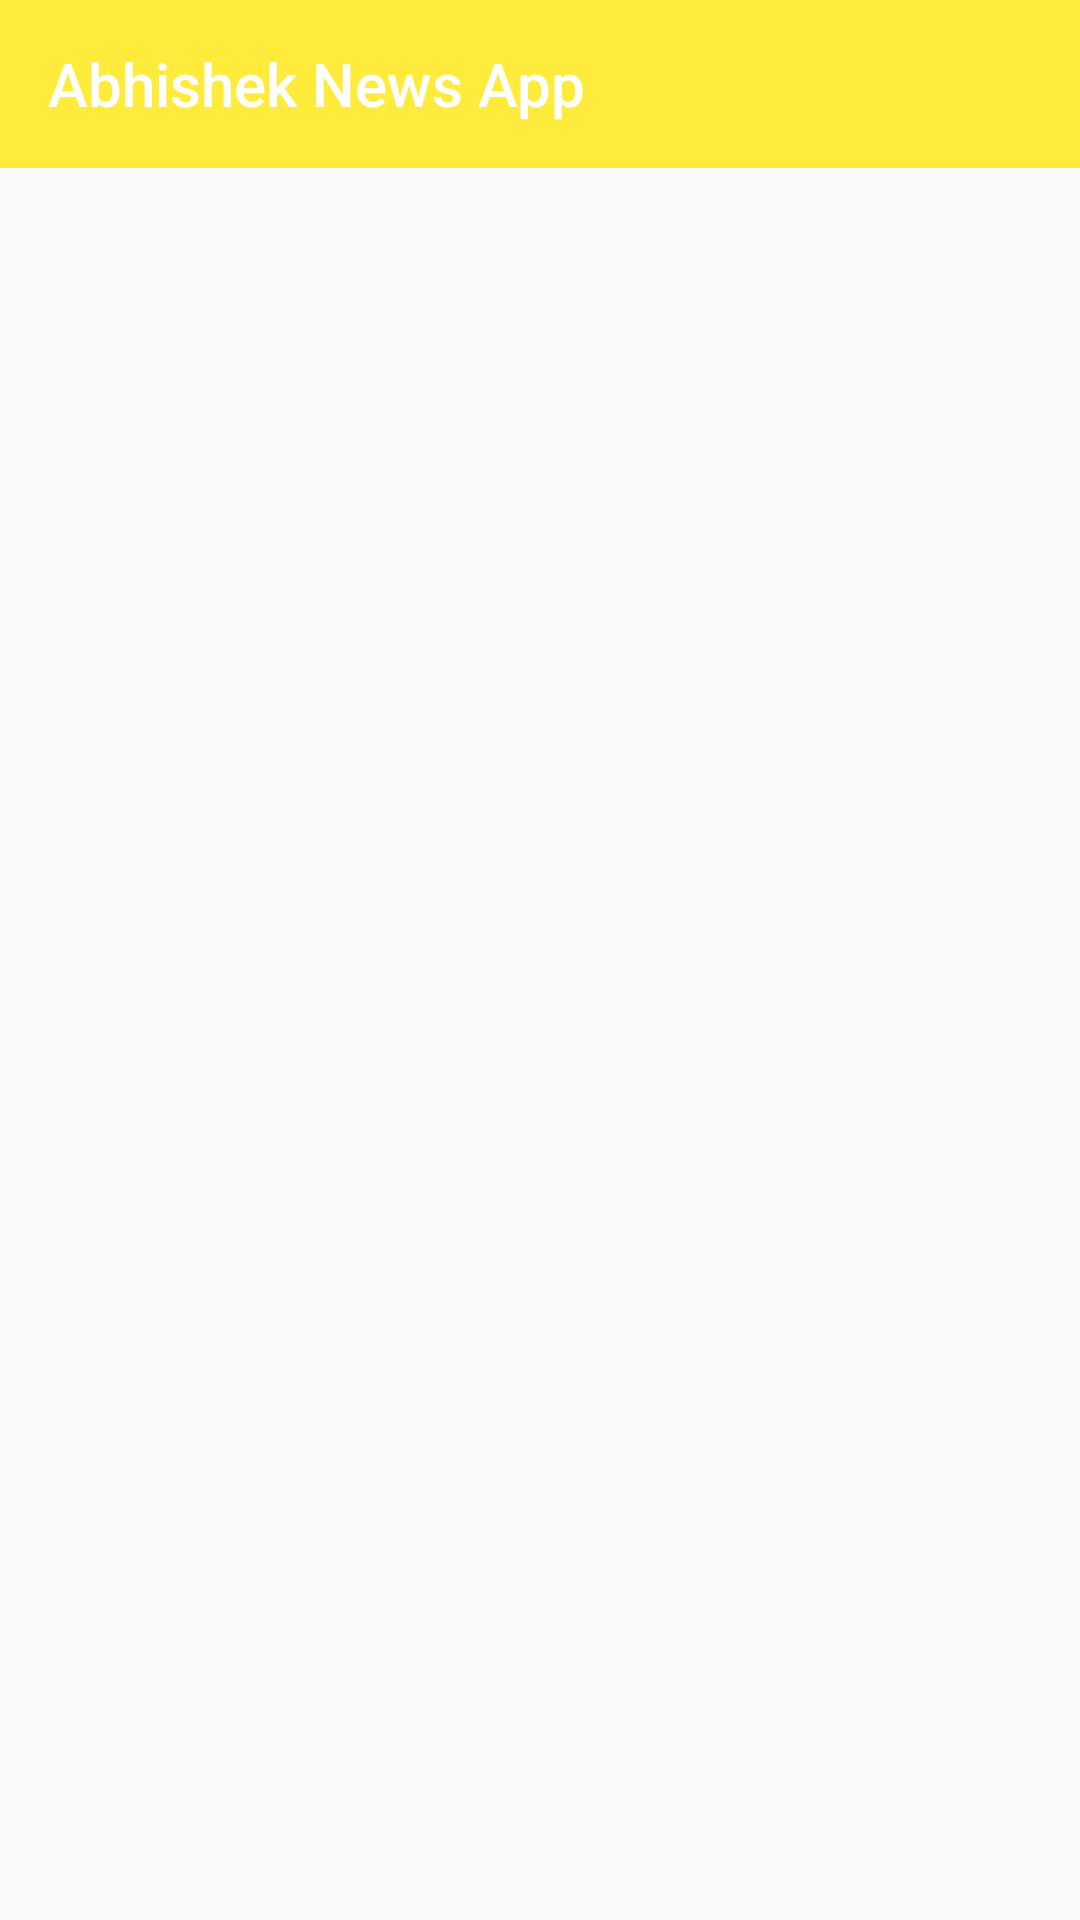

Reconstruct the res/layout file that produces this screen, plus the resources it refers to.
<!-- AndroidManifest.xml: application theme AppTheme -->
<!-- res/layout/activity_main.xml -->
<?xml version="1.0" encoding="utf-8"?>
<android.support.v4.widget.DrawerLayout xmlns:android="http://schemas.android.com/apk/res/android"
    xmlns:app="http://schemas.android.com/apk/res-auto"
    android:id="@+id/drawerLayout"
    android:layout_width="match_parent"
    android:layout_height="match_parent">

    <LinearLayout
        android:layout_width="match_parent"
        android:layout_height="match_parent"
        android:orientation="vertical">

        <android.support.v7.widget.Toolbar

            android:id="@+id/toolBar"
            android:layout_width="match_parent"
            android:layout_height="56dp"
            android:background="@color/colorPrimary"
            android:theme="@style/ThemeOverlay.AppCompat.Dark"
            app:subtitleTextColor="@color/colorAccent"
            app:title="Abhishek News App" />


        <android.support.v7.widget.RecyclerView
            android:id="@+id/recyclerID"
            android:layout_width="match_parent"
            android:layout_height="match_parent"
            android:layout_marginTop="5dp"
            android:padding="10dp" />


    </LinearLayout>

    <android.support.design.widget.NavigationView
        android:id="@+id/navView"
        android:layout_width="match_parent"
        android:layout_height="match_parent"
        android:layout_gravity="start"
        app:headerLayout="@layout/navigationdrawer_header_layout"
        app:menu="@menu/navigationdrawer_menu_items">


    </android.support.design.widget.NavigationView>

</android.support.v4.widget.DrawerLayout>
<!-- res/layout/navigationdrawer_header_layout.xml (included above) -->
<?xml version="1.0" encoding="utf-8"?>
<RelativeLayout xmlns:android="http://schemas.android.com/apk/res/android"
    android:layout_width="match_parent"
    android:layout_height="192dp"
    android:background="?attr/colorPrimaryDark"
    android:gravity="bottom"
    android:orientation="vertical"
    android:theme="@style/ThemeOverlay.AppCompat.Dark">

    <ImageView
        android:layout_width="match_parent"
        android:layout_height="match_parent"
        android:adjustViewBounds="true"
        android:scaleType="centerCrop"
        android:src="@drawable/header"

        />

    <TextView
        android:id="@+id/headertv1"
        android:layout_width="match_parent"
        android:layout_height="wrap_content"
        android:layout_above="@+id/headertv2"
        android:layout_marginLeft="10dp"
        android:text="Hello!!"
        android:textAppearance="@style/TextAppearance.AppCompat.Body1"
        android:textColor="@android:color/white" />

    <TextView
        android:id="@+id/headertv2"
        android:layout_width="match_parent"
        android:layout_height="wrap_content"
        android:layout_alignParentBottom="true"
        android:layout_marginBottom="10dp"
        android:layout_marginLeft="10dp"
        android:layout_marginTop="10dp"
        android:text="Ritik Chopra"
        android:textAppearance="@style/TextAppearance.AppCompat.Body1" />

</RelativeLayout>
<!-- resources referenced by this layout -->
<resources>
  <color name="colorAccent">#03A9F4</color>
  <color name="colorPrimary">#FFEB3B</color>
  <!-- drawable header: jpg bitmap (drawable, 10417 bytes) -->
  <style name="AppTheme" parent="Theme.AppCompat.Light.NoActionBar">
          
          <item name="colorPrimary">@color/colorPrimary</item>
          <item name="colorPrimaryDark">@color/colorPrimaryDark</item>
          <item name="colorAccent">@color/colorAccent</item>
      </style>
  <color name="colorPrimaryDark">#CDDC39</color>
</resources>
